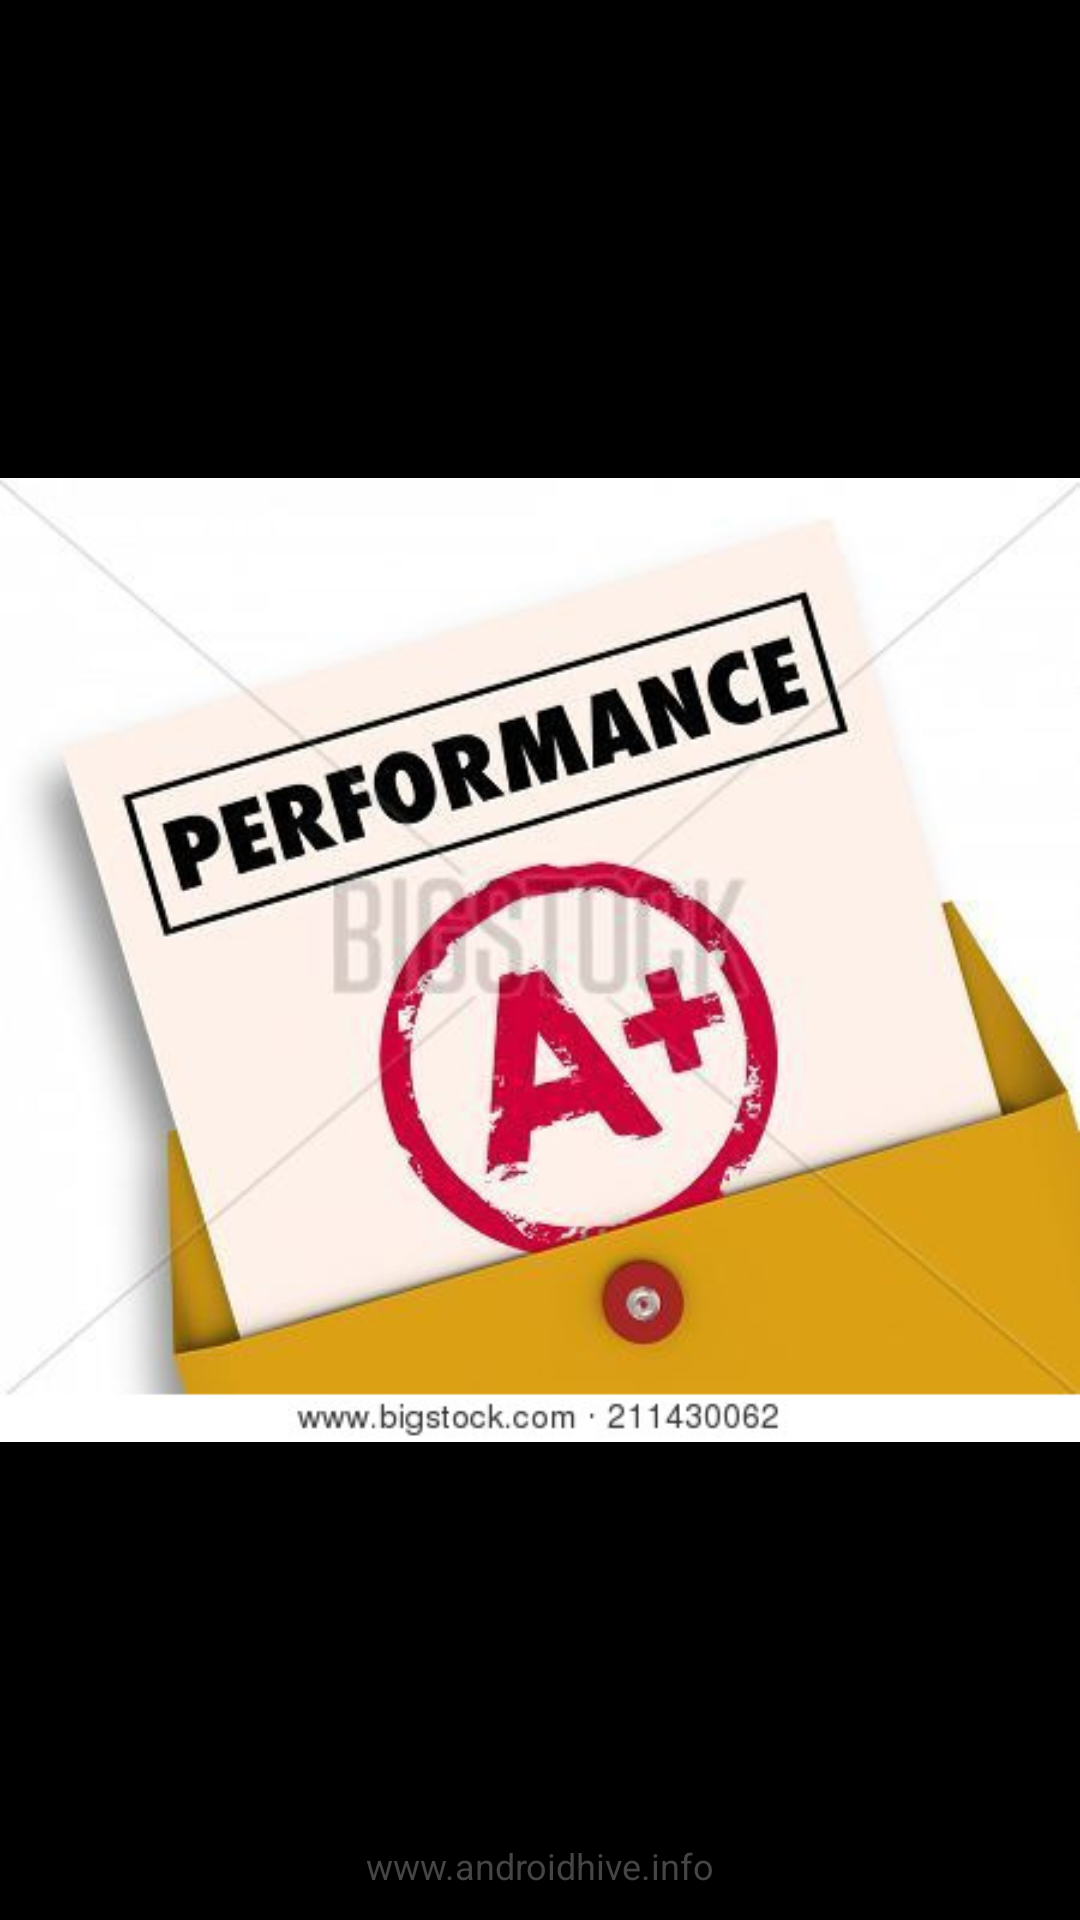

Write the Android layout XML for this screen, with the resource values it uses.
<!-- AndroidManifest.xml: activity theme android:Theme.Black.NoTitleBar -->
<!-- res/layout/activity_splash.xml -->
<?xml version="1.0" encoding="utf-8"?>
<RelativeLayout xmlns:android="http://schemas.android.com/apk/res/android"
android:layout_width="match_parent"
android:layout_height="match_parent"
 >

<ImageView
    android:id="@+id/imgLogo"
    android:layout_width="wrap_content"
    android:layout_height="wrap_content"
    android:layout_centerInParent="true"
    android:src="@drawable/reportcard" />

<TextView
    android:layout_width="fill_parent"
    android:layout_height="wrap_content"
    android:layout_marginBottom="10dp"
    android:textSize="12dp"
    android:textColor="#454545"
    android:gravity="center_horizontal"
    android:layout_alignParentBottom="true"
    android:text="www.androidhive.info" />

</RelativeLayout>
<!-- resources referenced by this layout -->
<resources>
  <!-- drawable reportcard: jpg bitmap (drawable-v24, 41874 bytes) -->
</resources>
